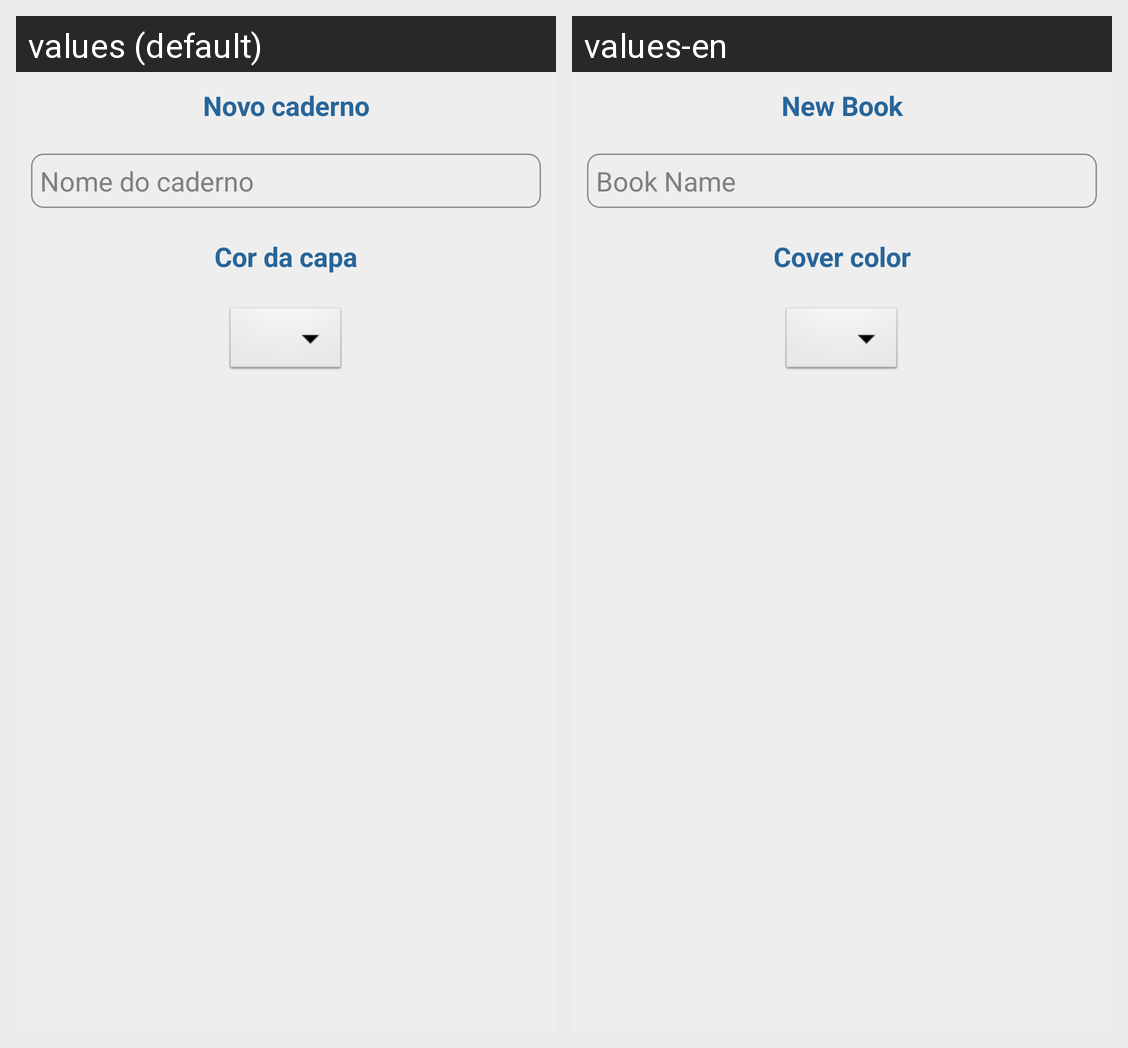

This grid shows one Android layout under two languages. Give, for every string resource on the screen, its name, the default text and each shown locale's text.
Android screen res/layout/activity_adicionar_caderno.xml rendered under 2 locales, left to right: values (default), values-en. Device: Nexus 5 (rendered at 1080×1920; each locale shown at half size, 540×960, under a caption strip naming it); theme AppTheme.
Strings drawn on this screen, with the default value and each locale's value (text and hints the layout hard-codes, and strings that could not be matched under every locale, appear in the picture but are not listed):

text_novo_caderno
  values: Novo caderno
  values-en: New Book

edit_nome_caderno_hint
  values: Nome do caderno
  values-en: Book Name

text_cor_capa
  values: Cor da capa
  values-en: Cover color
